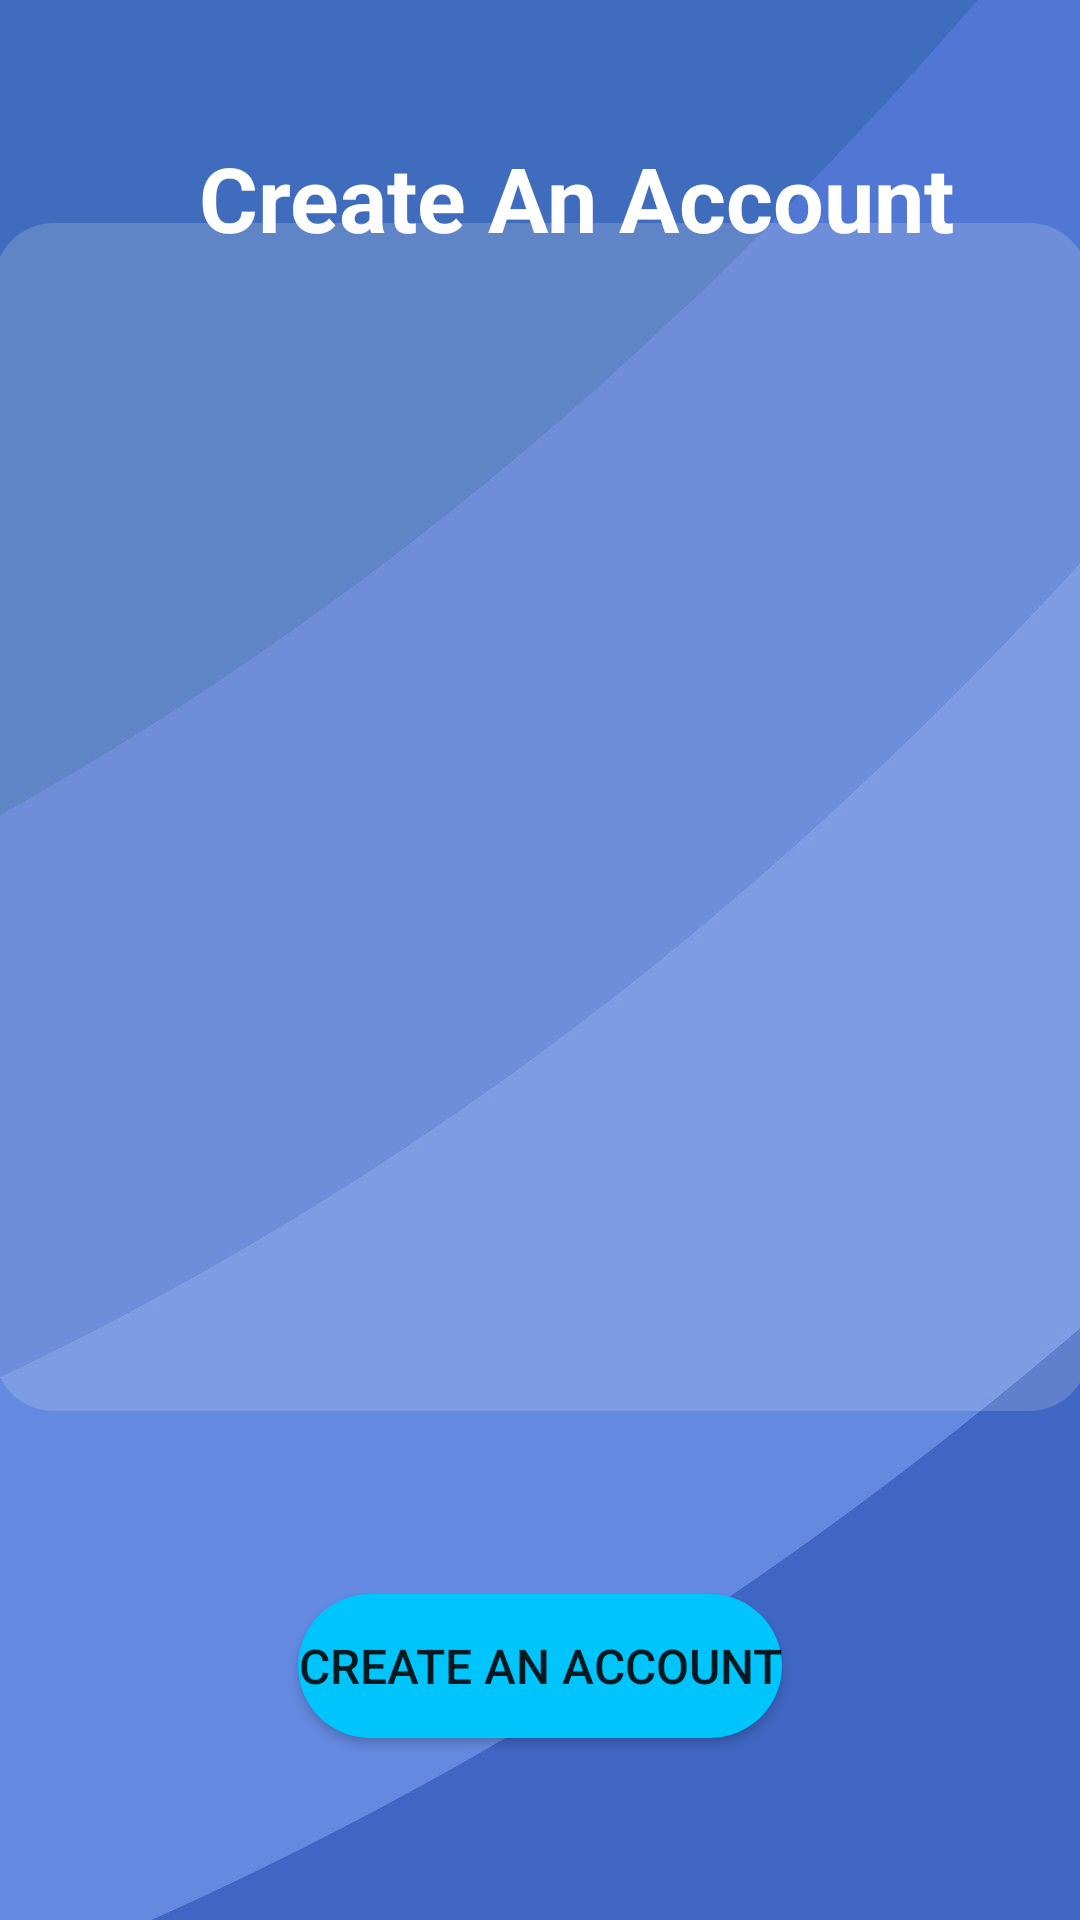

This screen was rendered from an Android layout file. Write that file and the resources it references.
<!-- AndroidManifest.xml: application theme Theme.IBCompSciIA -->
<!-- res/layout/activity_create_account.xml -->
<?xml version="1.0" encoding="utf-8"?>
<androidx.constraintlayout.widget.ConstraintLayout xmlns:android="http://schemas.android.com/apk/res/android"
    xmlns:app="http://schemas.android.com/apk/res-auto"
    xmlns:tools="http://schemas.android.com/tools"
    android:layout_width="match_parent"
    android:layout_height="match_parent"
    android:background="@drawable/background"
    tools:context=".Controllers.CreateAccountActivity">


    <TextView
        android:id="@+id/textView3"
        android:layout_width="wrap_content"
        android:layout_height="wrap_content"
        android:layout_marginStart="24dp"
        android:layout_marginTop="16dp"
        android:text="Create An Account"
        android:textColor="#ffffff"
        android:textSize="30sp"
        android:textStyle="bold"
        app:layout_constraintBottom_toBottomOf="parent"
        app:layout_constraintEnd_toEndOf="parent"
        app:layout_constraintHorizontal_bias="0.503"
        app:layout_constraintStart_toStartOf="parent"
        app:layout_constraintTop_toTopOf="parent"
        app:layout_constraintVertical_bias="0.051" />

    <Spinner
        android:id="@+id/selectTypeSpinnerspinner"
        android:layout_width="409dp"
        android:layout_height="wrap_content"
        android:layout_marginStart="32dp"
        android:layout_marginTop="32dp"
        android:layout_marginEnd="32dp"
        android:layout_marginBottom="32dp"
        android:background="@drawable/half_white_background"
        tools:layout_editor_absoluteX="1dp"
        tools:layout_editor_absoluteY="150dp" />


    <LinearLayout
        android:id="@+id/linearLayoutCreateUser"
        android:layout_width="365dp"
        android:layout_height="396dp"
        android:orientation="vertical"
        android:layout_marginStart="32dp"
        android:layout_marginTop="32dp"
        android:layout_marginEnd="32dp"
        android:layout_marginBottom="32dp"
        android:background="@drawable/half_white_background"
        app:layout_constraintBottom_toBottomOf="parent"
        app:layout_constraintEnd_toEndOf="parent"
        app:layout_constraintStart_toStartOf="parent"
        app:layout_constraintTop_toBottomOf="@+id/selectTypeSpinnerspinner"
        app:layout_constraintVertical_bias="0.236"></LinearLayout>

    <Button
        android:id="@+id/button"
        android:layout_width="wrap_content"
        android:layout_height="wrap_content"
        android:text="Create An Account"
        android:textSize="16sp"
        android:background="@drawable/blue_button"
        app:layout_constraintBottom_toBottomOf="parent"
        app:layout_constraintEnd_toEndOf="parent"
        app:layout_constraintHorizontal_bias="0.5"
        app:layout_constraintStart_toStartOf="parent"
        app:layout_constraintTop_toBottomOf="@+id/linearLayoutCreateUser" />

</androidx.constraintlayout.widget.ConstraintLayout>
<!-- resources referenced by this layout -->
<resources>
  <!-- drawable background: jpg bitmap (drawable-v24, 21265 bytes) -->
  <!-- drawable blue_button (drawable) -->
  <?xml version="1.0" encoding="utf-8"?>
  <selector xmlns:android="http://schemas.android.com/apk/res/android">
  <item>
      <shape android:shape="rectangle">
          <solid android:color="#00c5fc"/>
          <corners android:radius="50dp"/>
  
      </shape>
  </item>
  </selector>
  <!-- drawable half_white_background (drawable) -->
  <?xml version="1.0" encoding="utf-8"?>
  <selector xmlns:android="http://schemas.android.com/apk/res/android">
  <item>
      <shape android:shape="rectangle">
          <solid android:color="#30eeeeee"/>
          <corners android:radius="20sp"/>
      </shape>
  </item>
  </selector>
  <style name="Theme.IBCompSciIA" parent="Theme.MaterialComponents.DayNight.DarkActionBar">
          
          <item name="colorPrimary">@color/purple_500</item>
          <item name="colorPrimaryVariant">@color/purple_700</item>
          <item name="colorOnPrimary">@color/white</item>
          
          <item name="colorSecondary">@color/teal_200</item>
          <item name="colorSecondaryVariant">@color/teal_700</item>
          <item name="colorOnSecondary">@color/black</item>
          
          <item name="android:statusBarColor" tools:targetApi="l">?attr/colorPrimaryVariant</item>
          
      </style>
  <!-- not gathered from this repository: default colours our renderer supplied (Android Studio template values) -->
  <color name="purple_500">#FF6200EE</color>
  <color name="purple_700">#FF3700B3</color>
  <color name="teal_200">#FF03DAC5</color>
  <color name="teal_700">#FF018786</color>
  <color name="black">#FF000000</color>
  <color name="white">#FFFFFFFF</color>
</resources>
